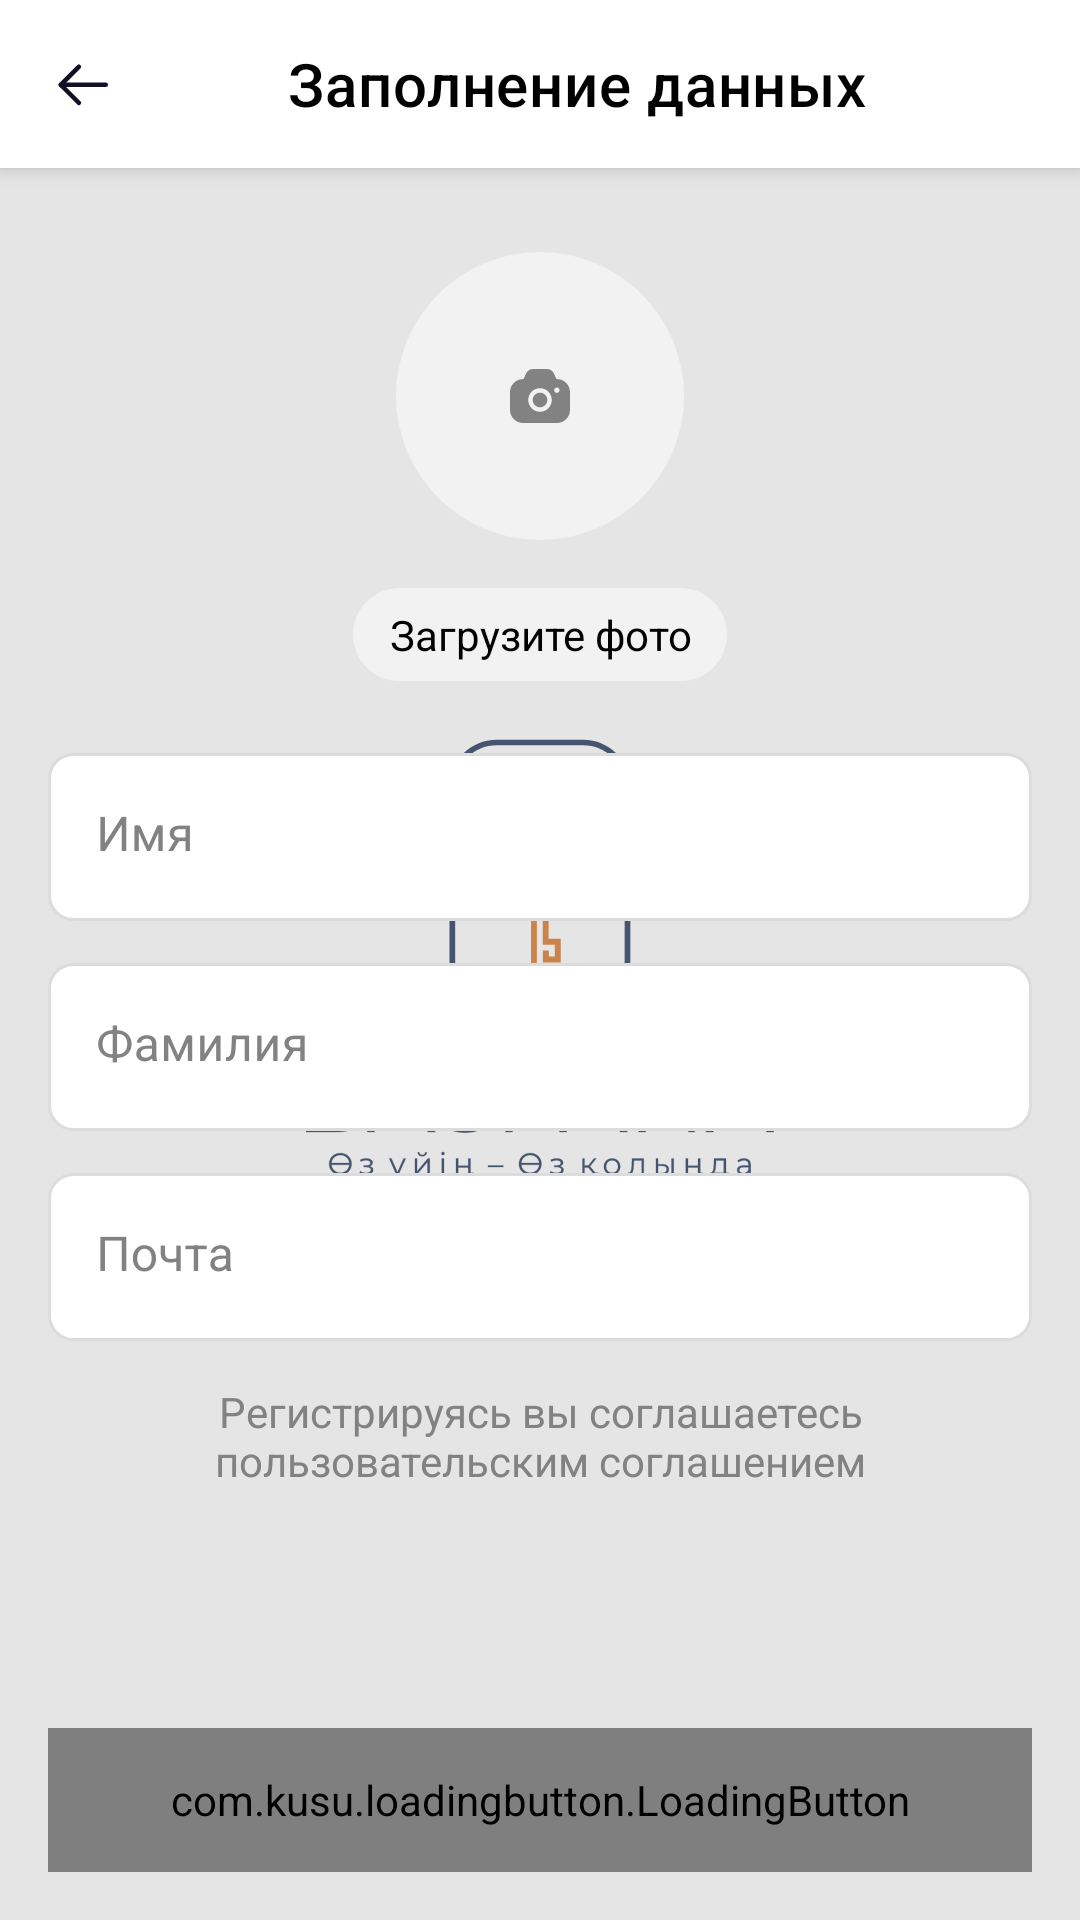

Android layout source for this screen:
<!-- AndroidManifest.xml: application theme splashScreenTheme -->
<!-- res/layout/fragment_auth_registration.xml -->
<?xml version="1.0" encoding="utf-8"?>
<layout>
    <data>
        <variable
            name="RegistrationViewmodel"
            type="com.example.baspana1.authorization.registration.RegistrationViewModel" />
    </data>
<RelativeLayout xmlns:android="http://schemas.android.com/apk/res/android"
    xmlns:tools="http://schemas.android.com/tools"
    android:layout_width="match_parent"
    android:layout_height="match_parent"
    style="@style/SoftInputAdjustPanStyle"
    xmlns:app="http://schemas.android.com/apk/res-auto"
    tools:context=".authorization.registration.RegistrationFragment"
    android:fitsSystemWindows="true">

    <androidx.appcompat.widget.Toolbar
        android:id="@+id/toolBarView"
        android:layout_width="match_parent"
        android:layout_height="56dp"
        android:layout_marginBottom="28dp"
        android:background="@color/white"
        android:elevation="4dp"
        app:title="Заполнение данных"
        app:titleTextColor="@color/colorPrimaryText"
        app:titleMarginStart="40dp"
        app:navigationIcon="@drawable/ic_arrow_back" />

    <LinearLayout
        android:layout_width="match_parent"
        android:layout_height="wrap_content"
        android:layout_below="@id/toolBarView"
        android:layout_marginHorizontal="16dp"
        android:orientation="vertical">

        <RelativeLayout
            android:layout_width="wrap_content"
            android:layout_height="wrap_content"
            android:layout_gravity="center_horizontal"
            android:layout_marginBottom="16dp">

            <com.google.android.material.imageview.ShapeableImageView
                android:layout_width="96dp"
                android:layout_height="96dp"
                android:id="@+id/avatarImageView"
                android:layout_centerInParent="true"
                android:background="@color/colorGray5"
                android:scaleType="center"
                app:shapeAppearanceOverlay="@style/circledShapeableImageView"
                app:srcCompat="@drawable/ic_camera" />

            <RelativeLayout
                android:id="@+id/clearImageView"
                android:layout_width="18dp"
                android:layout_height="18dp"
                android:layout_marginStart="-22dp"
                android:layout_marginTop="4dp"
                android:layout_toEndOf="@id/avatarImageView"
                android:background="@drawable/bg_circle_red_with_white_stroke"
                android:padding="4dp"
                android:visibility="gone">

                <androidx.appcompat.widget.AppCompatImageView
                    android:layout_width="wrap_content"
                    android:layout_height="wrap_content"
                    android:layout_centerInParent="true"
                    app:srcCompat="@drawable/ic_round_clear"/>

            </RelativeLayout>

        </RelativeLayout>

        <RelativeLayout
            android:layout_width="wrap_content"
            android:layout_height="wrap_content"
            android:layout_gravity="center_horizontal"
            android:layout_marginBottom="24dp">

            <TextView
                android:layout_width="wrap_content"
                android:layout_height="wrap_content"
                android:id="@+id/loadImageView"
                style="@style/Body2TextStyle"
                android:gravity="center_horizontal"
                android:clickable="true"
                android:focusable="true"
                android:paddingHorizontal="12dp"
                android:paddingVertical="6dp"
                android:text="@string/loadImage"
                android:textColor="@color/colorPrimaryText"
                android:background="@drawable/bg_rounded_clickable_radius_52dp"/>

            <TextView
                android:layout_width="wrap_content"
                android:layout_height="wrap_content"
                android:id="@+id/chooseAnotherPhotoImageView"
                style="@style/Body2TextStyle"
                android:gravity="center_horizontal"
                android:clickable="true"
                android:focusable="true"
                android:paddingHorizontal="12dp"
                android:paddingVertical="6dp"
                android:text="@string/anotherPhoto"
                android:textColor="@color/colorPrimaryText"
                android:background="@drawable/bg_rounded_clickable_radius_52dp"
                android:visibility="gone"/>
            
        </RelativeLayout>
        
        <com.google.android.material.textfield.TextInputLayout
            android:id="@+id/nameInputLayout"
            android:layout_width="match_parent"
            android:layout_height="56dp"
            android:layout_marginBottom="14dp"
            android:background="@drawable/bg_selector_edit_text"
            android:gravity="center"
            android:hint="@string/nameHint"
            android:textColorHint="@color/colorGray3"
            app:boxCollapsedPaddingTop="6dp"
            app:boxStrokeWidth="0dp"
            app:boxStrokeWidthFocused="0dp"
            app:hintEnabled="true"
            app:hintTextColor="@color/colorGray3">

            <com.google.android.material.textfield.TextInputEditText
                android:layout_width="match_parent"
                android:layout_height="match_parent"
                android:layout_marginTop="-2dp"
                android:id="@+id/nameInputEditText"
                style="@style/Body1TextStyle"
                android:background="@android:color/transparent"
                android:imeOptions="actionNext"
                android:inputType="textCapSentences"
                android:textColor="@color/colorPrimaryText"
                android:textColorHighlight="@color/colorGray3"
                android:textCursorDrawable="@null"/>

        </com.google.android.material.textfield.TextInputLayout>

        <com.google.android.material.textfield.TextInputLayout
            android:id="@+id/surnameInputLayout"
            android:layout_width="match_parent"
            android:layout_height="56dp"
            android:layout_marginBottom="14dp"
            android:background="@drawable/bg_selector_edit_text"
            android:gravity="center"
            android:hint="@string/surnameInput"
            android:textColorHint="@color/colorGray3"
            app:boxCollapsedPaddingTop="6dp"
            app:boxStrokeWidth="0dp"
            app:boxStrokeWidthFocused="0dp"
            app:hintEnabled="true"
            app:hintTextColor="@color/colorGray3">

            <com.google.android.material.textfield.TextInputEditText
                android:id="@+id/surnameEditTextView"
                style="@style/Body1TextStyle"
                android:layout_width="match_parent"
                android:layout_height="match_parent"
                android:layout_marginTop="-2dp"
                android:background="@android:color/transparent"
                android:imeOptions="actionNext"
                android:inputType="textCapSentences"
                android:textColor="@color/colorPrimaryText"
                android:textColorHighlight="@color/colorGray3"
                android:textCursorDrawable="@null" />
        </com.google.android.material.textfield.TextInputLayout>

        <com.google.android.material.textfield.TextInputLayout
            android:id="@+id/EmailInputLayout"
            android:layout_width="match_parent"
            android:layout_height="56dp"
            android:layout_marginBottom="14dp"
            android:background="@drawable/bg_selector_edit_text"
            android:gravity="center"
            android:hint="@string/emailInput"
            android:textColorHint="@color/colorGray3"
            app:boxCollapsedPaddingTop="6dp"
            app:boxStrokeWidth="0dp"
            app:boxStrokeWidthFocused="0dp"
            app:hintEnabled="true"
            app:hintTextColor="@color/colorGray3">

            <com.google.android.material.textfield.TextInputEditText
                android:id="@+id/emailEditTextView"
                style="@style/Body1TextStyle"
                android:layout_width="match_parent"
                android:layout_height="match_parent"
                android:layout_marginTop="-2dp"
                android:background="@android:color/transparent"
                android:imeOptions="actionNext"
                android:inputType="textCapSentences"
                android:textColor="@color/colorPrimaryText"
                android:textColorHighlight="@color/colorGray3"
                android:textCursorDrawable="@null" />
        </com.google.android.material.textfield.TextInputLayout>

        <TextView
            android:layout_width="wrap_content"
            android:layout_height="wrap_content"
            android:id="@+id/userPermsTextView"
            android:layout_marginHorizontal="40dp"
            android:layout_marginBottom="44dp"
            android:gravity="center"
            android:text="@string/userPerms"
            android:textColor="@color/colorGray3"/>
    </LinearLayout>

    <com.kusu.loadingbutton.LoadingButton
        android:id="@+id/ContinueButton"
        android:layout_width="match_parent"
        android:layout_height="48dp"
        android:layout_alignParentBottom="true"
        android:layout_marginHorizontal="16dp"
        android:textColor="@color/colorGray7"
        android:layout_marginBottom="16dp"
        android:gravity="center_vertical|center_horizontal"
        android:text="@string/continueButton"
        android:includeFontPadding="false"
        android:enabled="false"
        android:onClick="@{() -> RegistrationViewmodel.onSubmit()}"
        style="@style/Button1TextStyle"
        app:lb_buttonColor="@color/colorGray6"
        app:lb_loaderColor="@color/black"
        app:lb_cornerRadius="8dp"/>


</RelativeLayout>
</layout>
<!-- resources referenced by this layout -->
<resources>
  <color name="black">#FF000000</color>
  <color name="colorGray3">#828282</color>
  <color name="colorGray5">#F2F2F2</color>
  <color name="colorGray6">#E5E5E5</color>
  <color name="colorGray7">#808080</color>
  <color name="colorPrimaryText">#000000</color>
  <color name="white">#FFFFFFFF</color>
  <!-- drawable bg_circle_red_with_white_stroke (drawable) -->
  <?xml version="1.0" encoding="utf-8"?>
  <shape
      xmlns:android="http://schemas.android.com/apk/res/android"
      android:shape="rectangle">
      <solid android:color="@color/red" />
      <corners android:radius="100dp" />
      <stroke
          android:color="@color/white"
          android:width="3dp" />
  </shape>
  <!-- drawable bg_rounded_clickable_radius_52dp (drawable) -->
  <?xml version="1.0" encoding="utf-8"?>
  <selector xmlns:android="http://schemas.android.com/apk/res/android">
      <item android:state_pressed="true">
          <shape android:shape="rectangle">
              <solid android:color="@color/colorButtonPrimary"/>
              <corners android:radius="52dp"/>
          </shape>
      </item>
  
      <item>
          <shape android:shape="rectangle">
              <solid android:color="@color/colorGray5"/>
              <corners android:radius="52dp"/>
          </shape>
      </item>
  </selector>
  <string name="anotherPhoto">Другое фото</string>
  <string name="continueButton">Продолжить</string>
  <string name="emailInput">Почта</string>
  <string name="loadImage">Загрузите фото</string>
  <string name="nameHint">Имя</string>
  <string name="surnameInput">Фамилия</string>
  <string name="userPerms">Регистрируясь вы соглашаетесь пользовательским соглашением</string>
  <style name="Body1TextStyle">
          <item name="fontFamily">@font/inter_regular</item>
          <item name="android:textSize">16sp</item>
      </style>
  <style name="Body2TextStyle">
          <item name="fontFamily">@font/inter_regular</item>
          <item name="android:textSize">14sp</item>
      </style>
  <style name="Button1TextStyle">
          <item name="fontFamily">@font/inter_medium</item>
          <item name="android:textSize">14sp</item>
          <item name="textAllCaps">false</item>
          <item name="android:textAlignment">center</item>
          <item name="android:layout_centerVertical">true</item>
          <item name="android:layout_centerInParent">true</item>
      </style>
  <style name="SoftInputAdjustPanStyle" parent="Theme.Baspana1">
          <item name="android:windowSoftInputMode">adjustPan</item>
      </style>
  <style name="circledShapeableImageView" parent="">
          <item name="cornerFamily">rounded</item>
          <item name="cornerSize">50%</item>
      </style>
  <style name="splashScreenTheme" parent="Theme.MaterialComponents.NoActionBar">
          <item name="android:windowBackground">
              @drawable/splash_image
          </item>
          <item name="android:statusBarColor" tools:targetApi="lollipop">#E5E5E5</item>
      </style>
  <color name="red">#EB5757</color>
  <color name="colorButtonPrimary">#CC8650</color>
  <color name="colorStroke">#DCDCDC</color>
  <style name="Theme.Baspana1" parent="Theme.MaterialComponents.Light.NoActionBar">
          <item name="android:statusBarColor" tools:targetApi="l">?attr/colorPrimaryVariant</item>
          
      </style>
  <!-- drawable splash_image (drawable) -->
  <?xml version="1.0" encoding="utf-8"?>
  <layer-list xmlns:android="http://schemas.android.com/apk/res/android">
  
      <item android:drawable="@color/splash_background"/>
  
      <item android:drawable="@drawable/ic_size_logo_only"
          android:gravity="center"/>
  </layer-list>
  <color name="splash_background">#E5E5E5</color>
</resources>
